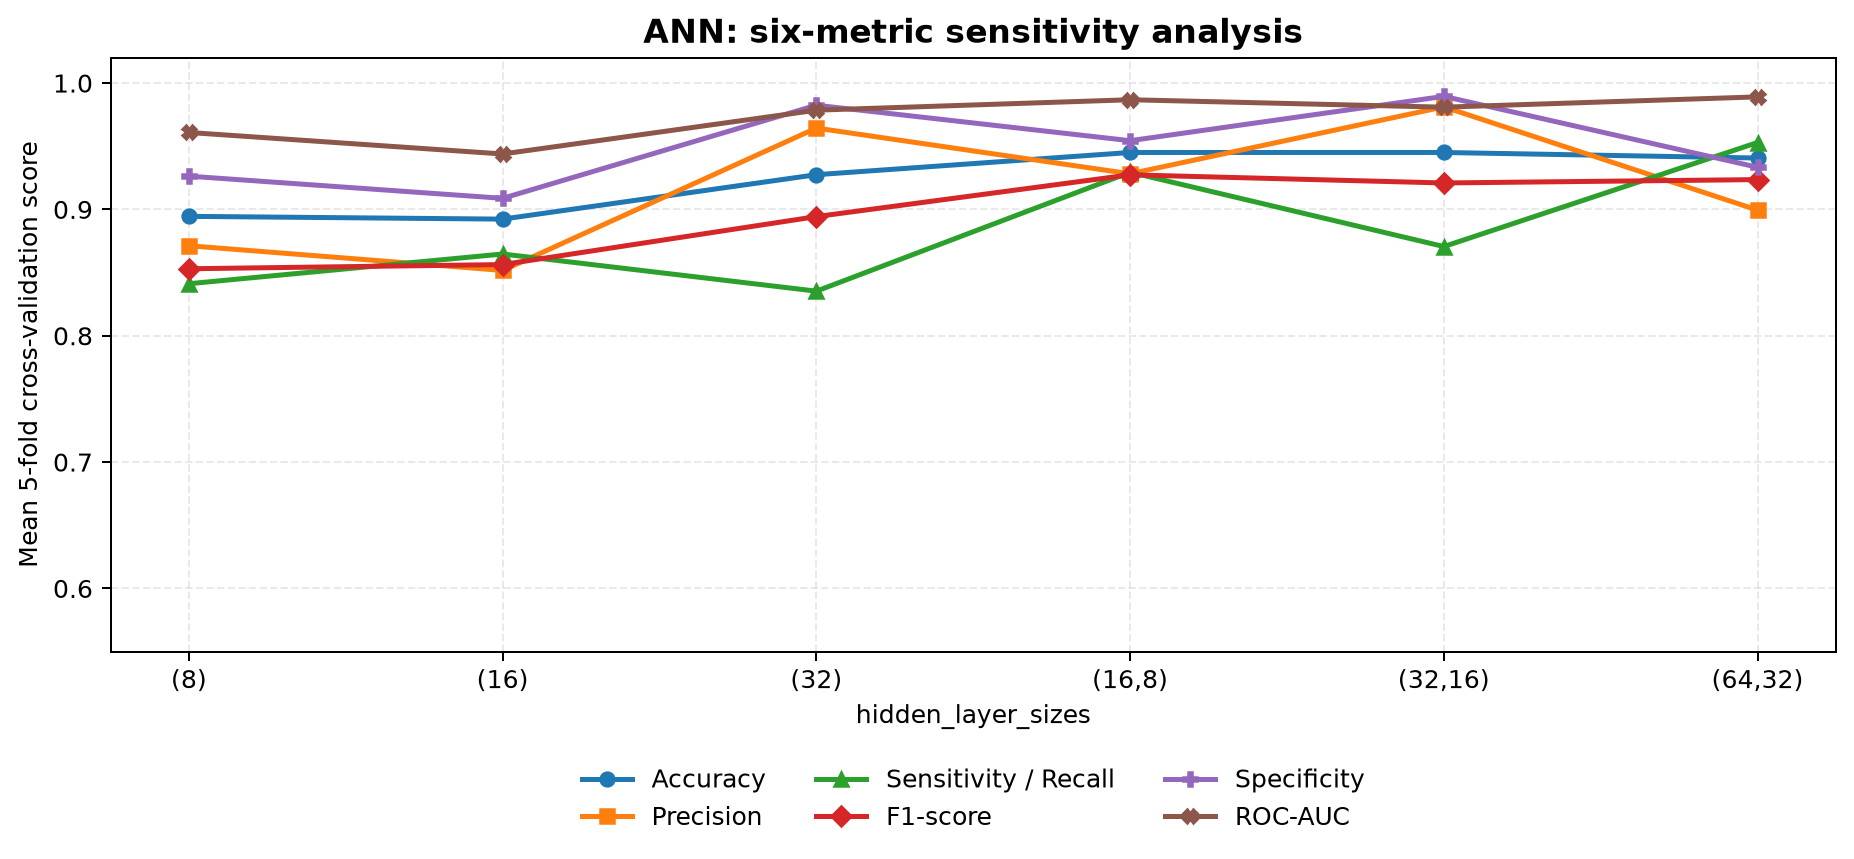

Values plotted in this chart, from the file beside it:
algorithm, parameter_value, mean_accuracy, std_accuracy, mean_precision, std_precision, mean_sensitivity, std_sensitivity, mean_f1, std_f1, mean_specificity, std_specificity, mean_roc_auc, std_roc_auc, mean_fit_time
ANN, (8), 0.8945, 0.04951, 0.8712, 0.0445, 0.8412, 0.1206, 0.853, 0.07822, 0.9263, 0.02602, 0.9609, 0.02714, 0.08632
ANN, (16), 0.8923, 0.03595, 0.8517, 0.05307, 0.8647, 0.07947, 0.8563, 0.0522, 0.9088, 0.03803, 0.9439, 0.03479, 0.08946
ANN, (32), 0.9275, 0.04156, 0.9644, 0.03609, 0.8353, 0.08473, 0.8943, 0.064, 0.9825, 0.01754, 0.9785, 0.01537, 0.08342
ANN, (16,8), 0.9451, 0.02577, 0.9282, 0.06162, 0.9294, 0.03353, 0.9274, 0.0307, 0.9544, 0.04403, 0.9868, 0.004492, 0.1286
ANN, (32,16), 0.9451, 0.02577, 0.9812, 0.02675, 0.8706, 0.07382, 0.9209, 0.04032, 0.9895, 0.01569, 0.9809, 0.01918, 0.09715
ANN, (64,32), 0.9407, 0.02279, 0.8994, 0.05847, 0.9529, 0.04461, 0.9236, 0.02689, 0.9333, 0.04541, 0.9891, 0.007383, 0.1019
